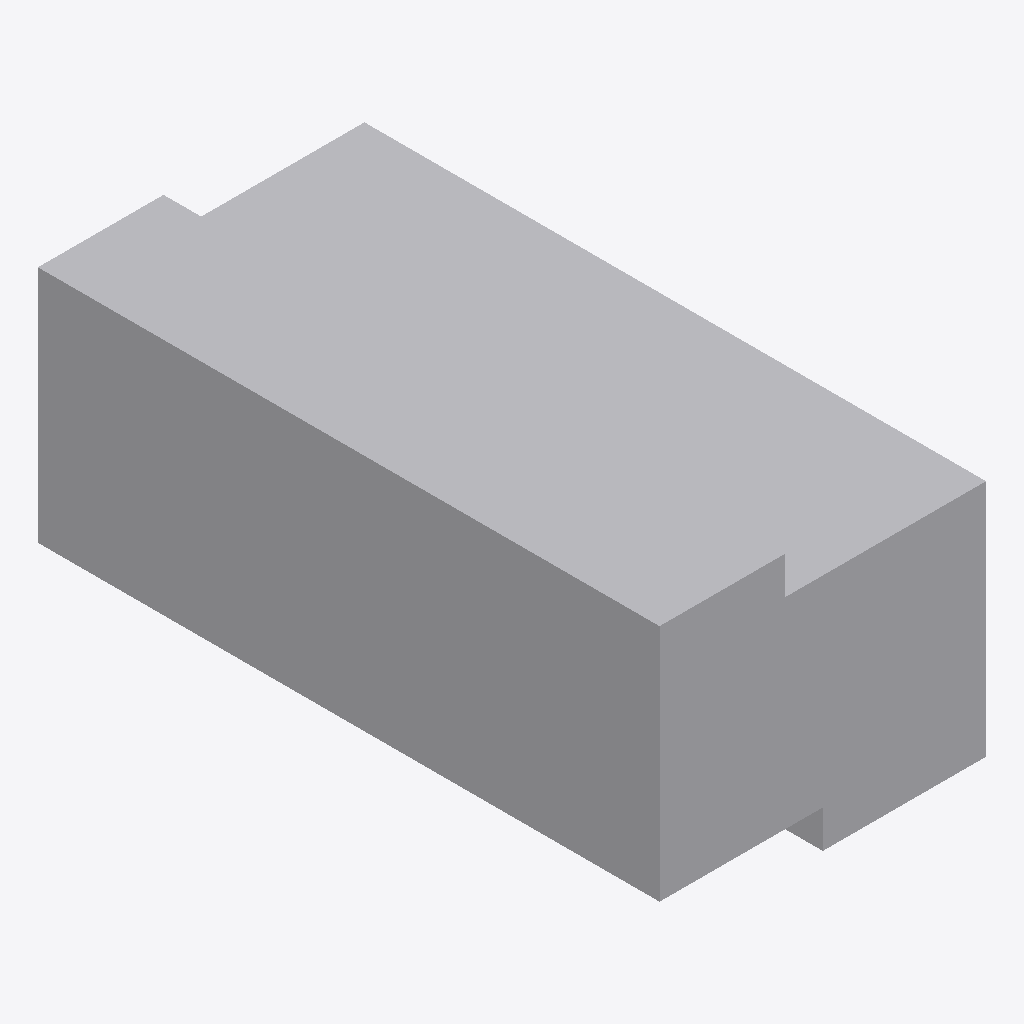
Isometric view of an IFC building model (IFC-SPF (STEP), schema IFC4, length unit metre), seen from the south-west, elements coloured by IFC class: 1 other element (light grey).
Extent 0.260 m × 0.495 m × 0.220 m (x, y, z). Storeys (1): Ebene 0 at 0.00 m. Elements (1): 1 IfcBuildingElementProxy.

HEADER;
FILE_DESCRIPTION(('ViewDefinition [CoordinationView_V2.0]','ExchangeRequirement []'),'2;1');
FILE_NAME('','2024-05-09T14:06:16',(''),(''),'ODA IFC SDK 22.6','22.1.1.516 - Exporter 22.1.1.516 - Default UI','');
FILE_SCHEMA(('IFC4'));
ENDSEC;
DATA;
#93=IFCPROJECT('3JkdSrIPPFBg8WI9Yiw3Uw',#20,'',$,$,'','',(#86),#83);
#105=IFCSITE('3JkdSrIPPFBg8WI9Yiw3Uu',#20,'Default',$,$,#104,$,$,.ELEMENT.,(42,24,53,508911),(-71,-15,-29,-58837),0.0,$,$);
#95=IFCBUILDING('3JkdSrIPPFBg8WI9Yiw3Ux',#20,'',$,$,#16,$,'',.ELEMENT.,$,$,#94);
#98=IFCBUILDINGSTOREY('3JkdSrIPPFBg8WI9XJ5yzH',#20,'Ebene 0',$,'Ebene:Ebene 1',#97,$,'Ebene 0',.ELEMENT.,0.0);
#164=IFCBUILDINGELEMENTPROXY('1$O53gTk9Cjfjjdp4hDs3O',#20,'DB_BSK_Erhoehungsstein_Pass_von_76_zu_96:DB_BSK_Erhoehungsstein_Pass_von_76_zu_96:1192477',$,'DB_BSK_Erhoehungsstein_Pass_von_76_zu_96:DB_BSK_Erhoehungsstein_Pass_von_76_zu_96',#163,#160,'1192477',.NOTDEFINED.);
ENDSEC;
